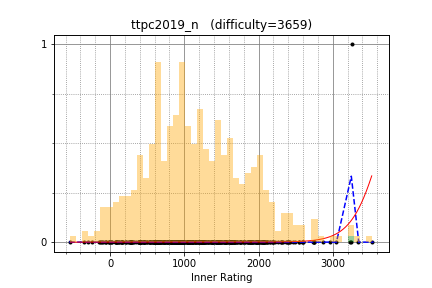

The data file committed next to this chart (first rows):
yosupo, 3336.784591, 0
WA_TLE, 3039, 0
ats5515, 2743, 0
hos_lyric, 3239, 0
LayCurse, 2192, 0
snuke, 3525, 0
sugim48, 3239, 0
uwi, 2872, 0
tomerun, 2751, 0
kmjp, 2746, 0
Pulmn, 2605, 0
potoooooooo, 2185, 0
fine, 2046, 0
monolith, 2308, 0
drafear, 2584, 0
autumn_eel, 2100, 0
nwin, 2305, 0
maspy, 2332, 0
TangentDay, 2604, 0
FF256grhy, 2056, 0
piroz95, 2387, 0
maroonrk, 3264, 1
nuts, 1700, 0
ichyo, 2222, 0
tute7627, 1805, 0
kozima, 2087, 0
TAB, 2069, 0
Nyaan, 2055, 0
pes, 2546, 0
kotatsugame, 2311, 0
Hoi_koro, 2392, 0
math, 2547, 0
Hec, 2408, 0
kotamanegi, 2394, 0
hirokazu1020, 1976, 0
aquaCpp, 1823, 0
niuez, 1996, 0
myun, 1633, 0
TanakaTaroh, 2069, 0
Endered, 1901, 0
hotman78, 1684, 0
tarattata, 1858, 0
nejineji, 2082, 0
theory_and_me, 1788, 0
toshihoge, 1840, 0
gojira_ku, 1898, 0
yudedako, 2009, 0
yochan, 1350, 0
m_99, 1920, 0
mencotton, 1635, 0
nebukuro09, 2193, 0
snow39, 1927, 0
SugarDragon5, 1914, 0
mamekin, 2428, 0
Rubikun, 2034, 0
iehn, 2197, 0
Motsu_xe, 2069, 0
moririn2528, 2365, 0
ttttan, 1914, 0
kzyKT, 2120, 0
kenta2997, 1620, 0
... 401 more rows
